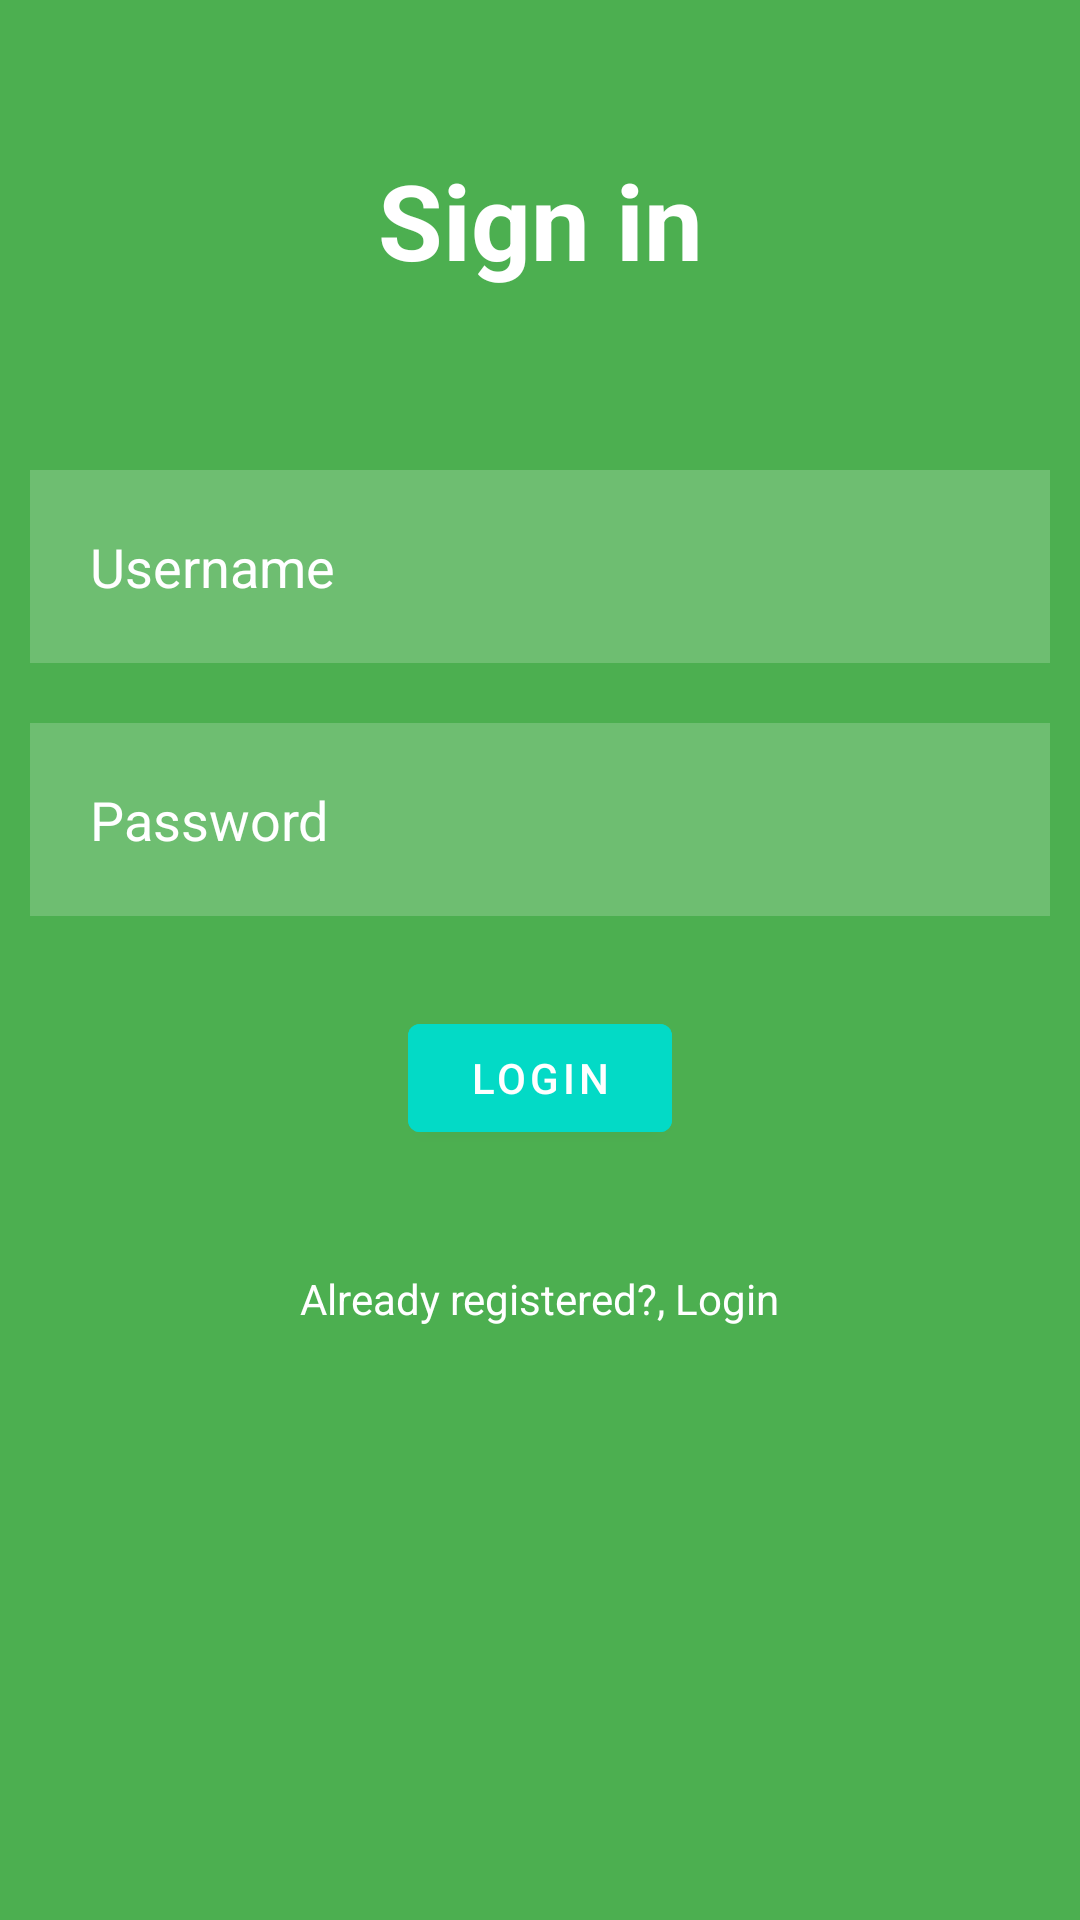

Reconstruct the res/layout file that produces this screen, plus the resources it refers to.
<!-- AndroidManifest.xml: application theme Theme.Light -->
<!-- res/layout/activity_login.xml -->
<?xml version="1.0" encoding="utf-8"?>
<RelativeLayout xmlns:android="http://schemas.android.com/apk/res/android"
    xmlns:app="http://schemas.android.com/apk/res-auto"
    xmlns:tools="http://schemas.android.com/tools"
    android:layout_width="match_parent"
    android:layout_height="match_parent"
    android:background="#4CAF50"
    tools:context=".LoginActivity">

    <TextView
        android:id="@+id/signin"
        android:layout_width="match_parent"
        android:layout_height="wrap_content"
        android:layout_margin="50dp"
        android:gravity="center"
        android:text="Sign in"
        android:textColor="@color/white"
        android:textSize="35dp"
        android:textStyle="bold" />

    <EditText
        android:id="@+id/username"
        android:layout_width="match_parent"
        android:layout_height="wrap_content"
        android:layout_below="@id/signin"
        android:layout_marginStart="10dp"
        android:layout_marginTop="10dp"
        android:layout_marginEnd="10dp"
        android:layout_marginBottom="10dp"
        android:background="#30ffffff"
        android:drawableLeft="@drawable/ic_baseline_person_outline_24"
        android:drawablePadding="20dp"
        android:hint="Username"
        android:padding="20dp"
        android:textColor="@color/white"
        android:textColorHint="@color/white" />

    <EditText
        android:id="@+id/password"
        android:layout_width="match_parent"
        android:layout_height="wrap_content"
        android:layout_below="@id/username"
        android:layout_marginStart="10dp"
        android:layout_marginTop="10dp"
        android:layout_marginEnd="10dp"
        android:layout_marginBottom="10dp"
        android:background="#30ffffff"
        android:drawableLeft="@drawable/ic_baseline_info_24"
        android:drawablePadding="20dp"
        android:hint="Password"
        android:inputType="textPassword"
        android:padding="20dp"
        android:textColor="@color/white"
        android:textColorHint="@color/white" />

    <com.google.android.material.button.MaterialButton
        android:id="@+id/loginbtn"
        android:layout_width="wrap_content"
        android:layout_height="wrap_content"
        android:layout_below="@id/password"
        android:layout_centerHorizontal="true"
        android:layout_margin="20dp"
        android:backgroundTint="@color/design_default_color_secondary"
        android:text="LOGIN" />

    <TextView
        android:id="@+id/forgotpass"
        android:layout_width="wrap_content"
        android:layout_height="wrap_content"
        android:layout_below="@id/loginbtn"
        android:layout_centerHorizontal="true"
        android:layout_marginStart="20dp"
        android:layout_marginTop="20dp"
        android:layout_marginEnd="20dp"
        android:layout_marginBottom="20dp"
        android:text="@string/already_registered_login"
        android:textColor="@color/white" />


</RelativeLayout>
<!-- resources referenced by this layout -->
<resources>
  <string name="already_registered_login">Already registered?, Login</string>
  <style name="Theme.Light" parent="Theme.MaterialComponents.DayNight.NoActionBar">
          
          <item name="colorPrimary">@color/purple_500</item>
          <item name="colorPrimaryVariant">@color/purple_700</item>
          <item name="colorOnPrimary">@color/white</item>
          
          <item name="colorSecondary">@color/teal_200</item>
          <item name="colorSecondaryVariant">@color/teal_700</item>
          <item name="colorOnSecondary">@color/black</item>
          
          <item name="android:statusBarColor" tools:targetApi="l">?attr/colorPrimaryVariant</item>
          
          <item name="background_color">#FFFFFF</item>
          <item name="_person_background_color">#ECE5DD</item>
          <item name="text_color">#000000</item>
      </style>
  <!-- not gathered from this repository: default colours our renderer supplied (Android Studio template values) -->
  <color name="purple_500">#FF6200EE</color>
  <color name="purple_700">#FF3700B3</color>
  <color name="teal_200">#FF03DAC5</color>
  <color name="teal_700">#FF018786</color>
  <color name="black">#FF000000</color>
  <color name="white">#FFFFFFFF</color>
</resources>
